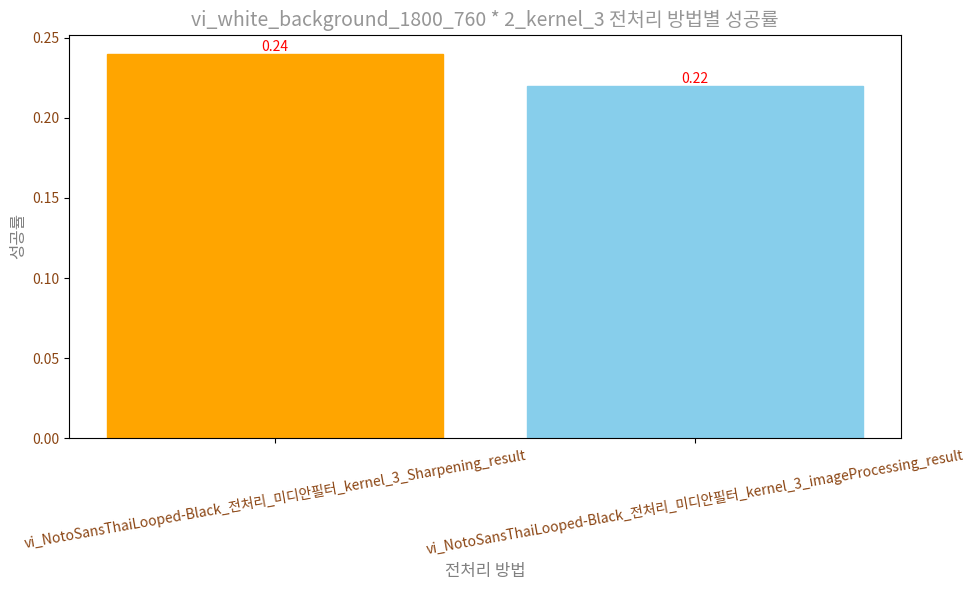

Python code for this plot:
import pandas as pd
import matplotlib.pyplot as plt

# 열 이름과 해당 열의 값
columns_and_values = {
    'vi_NotoSansThaiLooped-Black_전처리_미디안필터_kernel_3_Sharpening_result': 0.24,
    'vi_NotoSansThaiLooped-Black_전처리_미디안필터_kernel_3_imageProcessing_result': 0.22
}
columns_and_values = {
    'vi_NotoSansThaiLooped-Black_전처리_미디안필터_kernel_3_Sharpening_result': 0.24,
    'vi_NotoSansThaiLooped-Black_전처리_미디안필터_kernel_3_imageProcessing_result': 0.22
}

# 데이터프레임 생성
result_df = pd.DataFrame(columns_and_values.items(), columns=['Preprocessing Method', 'Success Rate'])

# 한글 폰트 설정
import matplotlib.font_manager as fm
font_path = fm.findSystemFonts(fontpaths=None, fontext='ttf')
for font in font_path:
    if 'malgun' in font.lower():
        plt.rcParams['font.family'] = 'Malgun Gothic'
        break

# 막대 그래프 시각화
plt.figure(figsize=(10, 6))  # 그래프의 크기 조정
bars = plt.bar(result_df['Preprocessing Method'], result_df['Success Rate'])

# 성공률에 따라 색상 지정
# 'orange'는 RGB 값으로 (255, 165, 0)이고, 'skyblue'는 (135, 206, 235)
colors = ['orange' if rate == max(result_df['Success Rate']) else 'skyblue' for rate in result_df['Success Rate']]
colors = [(255/255, 165/255, 0/255) if rate == max(result_df['Success Rate']) else (135/255, 206/255, 235/255) for rate in result_df['Success Rate']]
for bar, color in zip(bars, colors):
    bar.set_color(color)

# 각 막대 위에 성공률 값 표
# 주황색에 대비가 잘 되는 보라색의 RGB 값은 (128, 0, 128)
# (0, 128/255, 0)  # 어두운 녹색 계통
# text_color = (1, 0, 0)  # 밝은 빨간색 계통
for bar, rate in zip(bars, result_df['Success Rate']):
    # plt.text(bar.get_x() + bar.get_width() / 2, bar.get_height() + 0.01, str(rate),
    #          ha='center', va='bottom', fontsize=10, color='black')
    # plt.text(bar.get_x() + bar.get_width() / 2, bar.get_height() + 0.002, str(rate),
    #          ha='center', va='bottom', fontsize=10, color='black')
    plt.text(bar.get_x() + bar.get_width() / 2, bar.get_height() + 0.0001, str(rate),
             ha='center', va='bottom', fontsize=10, color=(1, 0, 0))

# x 축과 y 축 라벨 설정
plt.xlabel('전처리 방법', fontsize=12, color=(128/255, 128/255, 128/255))
plt.ylabel('성공률', fontsize=12, color=(128/255, 128/255, 128/255))

# 그래프 제목 설정
#plt.title('vi_white_background_1410_1110 * 4_filter_kernel_3 전처리 방법별 성공률', fontsize=14, color='black')
plt.title('vi_white_background_1800_760 * 2_kernel_3 전처리 방법별 성공률', fontsize=14, color=(150/255, 150/255, 150/255))


# x 축 라벨을 사선으로 기울여 표시
# plt.xticks(rotation=45, fontsize=10, color='black')
# plt.yticks(fontsize=10, color='black')
# plt.xticks(rotation=10)
# text_color = (139/255, 69/255, 19/255)  # 어두운 갈색 계통
# plt.xticks(rotation=45, fontsize=10, color=(128/255, 128/255, 128/255))
# plt.yticks(fontsize=10, color=(128/255, 128/255, 128/255))
# plt.xticks(rotation=10)
plt.xticks(rotation=45, fontsize=10, color=(139/255, 69/255, 19/255))
plt.yticks(fontsize=10, color=(139/255, 69/255, 19/255))
plt.xticks(rotation=10)

# 그래프 출력
plt.tight_layout()
plt.show()
